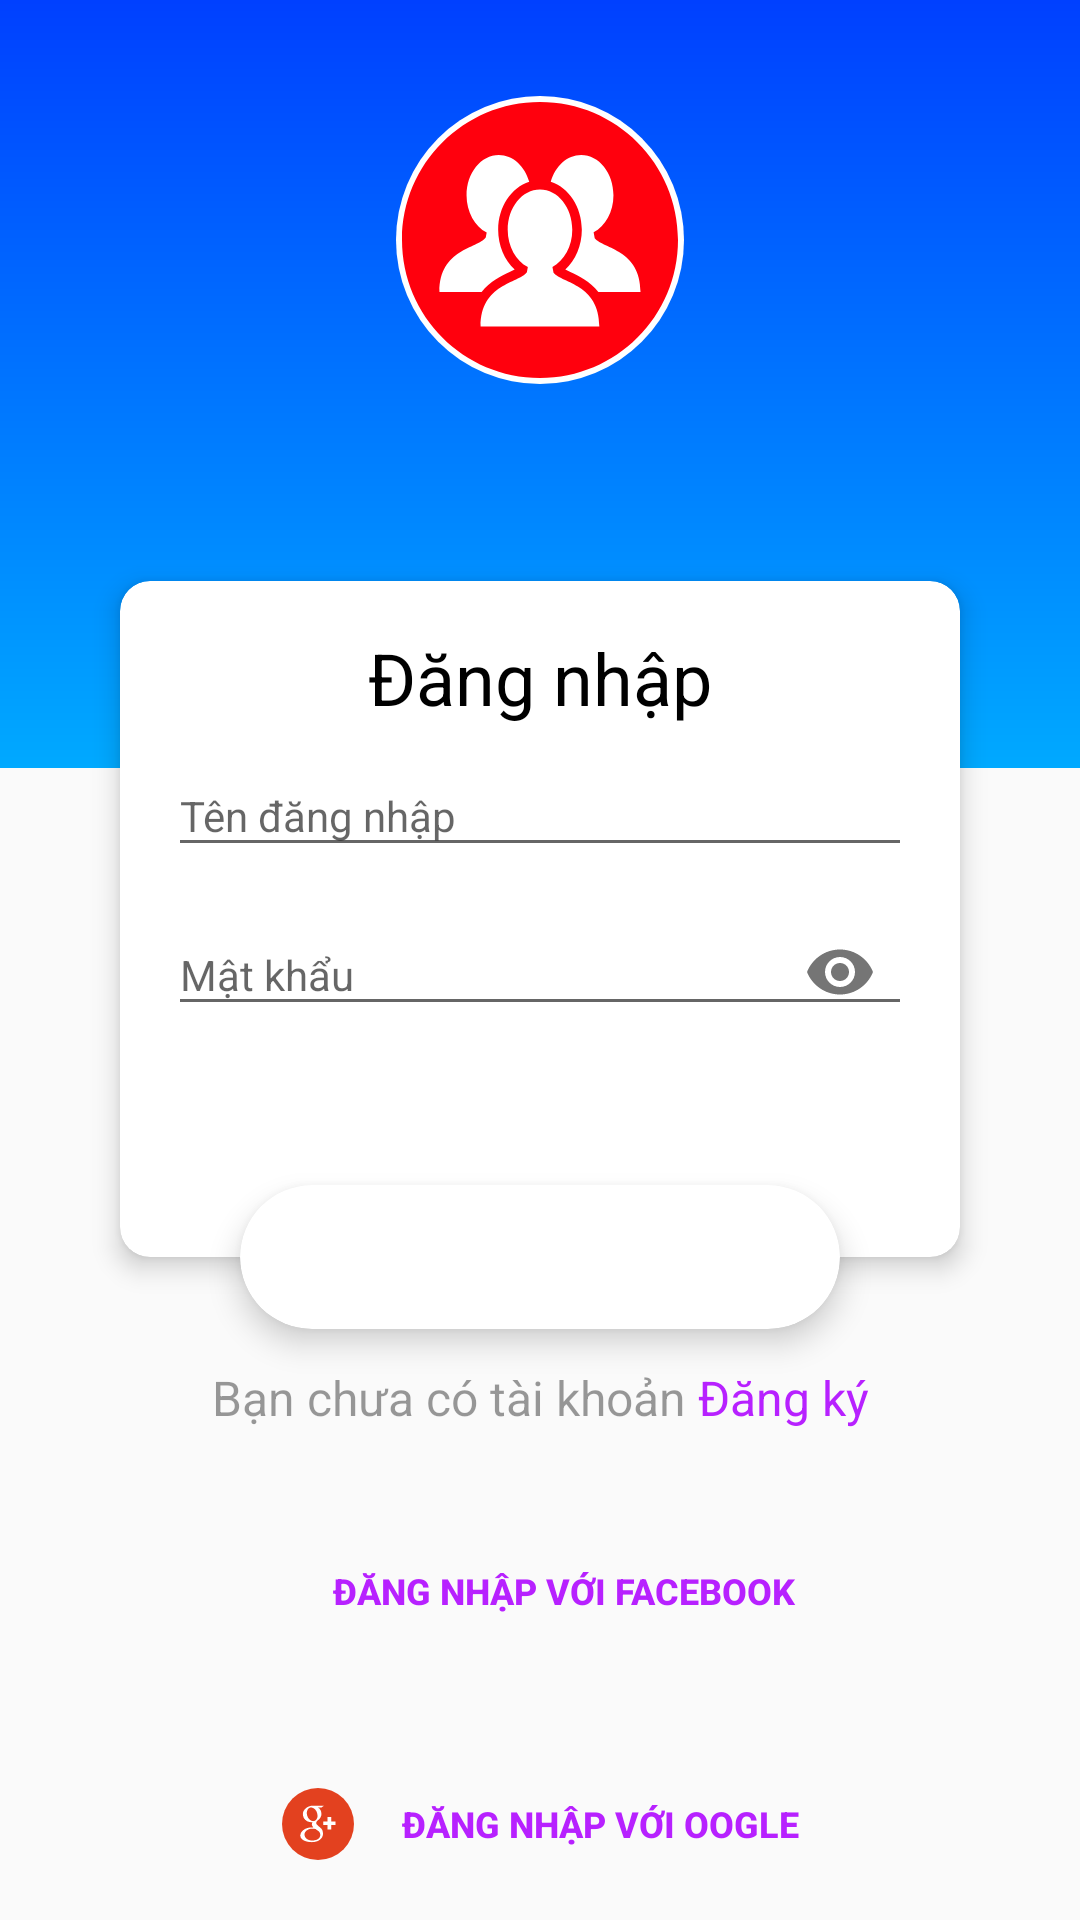

Android layout source for this screen:
<!-- AndroidManifest.xml: application theme AppTheme -->
<!-- res/layout/activity_signin.xml -->
<?xml version="1.0" encoding="utf-8"?>
<android.support.constraint.ConstraintLayout xmlns:android="http://schemas.android.com/apk/res/android"
    xmlns:app="http://schemas.android.com/apk/res-auto"
    xmlns:tools="http://schemas.android.com/tools"
    android:layout_width="match_parent"
    android:layout_height="match_parent"
    tools:context=".authentication.SigninActivity">
    <View
        android:id="@+id/view"
        android:layout_width="match_parent"
        android:layout_height="0dp"
        android:background="@drawable/signin_gradien"
        app:layout_constraintEnd_toEndOf="parent"
        app:layout_constraintHeight_percent="0.4"
        app:layout_constraintStart_toStartOf="parent"
        app:layout_constraintTop_toTopOf="parent" />

    <ImageView
        android:id="@+id/img_logo"
        android:layout_width="96dp"
        android:layout_height="96dp"
        android:background="@drawable/shape_circle"
        android:padding="2dp"
        android:src="@drawable/ic_logo_large"
        app:layout_constraintBottom_toBottomOf="@+id/view"
        app:layout_constraintEnd_toEndOf="@+id/view"
        app:layout_constraintStart_toStartOf="@+id/view"
        app:layout_constraintTop_toTopOf="@+id/view"
        app:layout_constraintVertical_bias="0.19999999" />

    <android.support.v7.widget.CardView
        android:id="@+id/cardView2"
        android:layout_width="match_parent"
        android:layout_height="wrap_content"
        android:layout_marginBottom="8dp"
        android:layout_marginEnd="40dp"
        android:layout_marginStart="40dp"
        app:cardCornerRadius="10dp"
        app:cardElevation="5dp"
        app:layout_constraintBottom_toTopOf="@+id/guideline2"
        app:layout_constraintEnd_toEndOf="parent"
        app:layout_constraintHeight_percent="0.42"
        app:layout_constraintStart_toStartOf="parent"
        app:layout_constraintTop_toBottomOf="@id/guideline">

        <LinearLayout
            android:layout_width="match_parent"
            android:layout_height="wrap_content"
            android:orientation="vertical"
            android:padding="16dp">

            <TextView
                android:id="@+id/login_temp"
                style="@style/h5headline"
                android:layout_width="wrap_content"
                android:layout_height="wrap_content"
                android:layout_gravity="center"
                android:text="Đăng nhập" />

            <android.support.design.widget.TextInputLayout
                android:layout_width="match_parent"
                android:layout_height="wrap_content">

                <EditText
                    android:id="@+id/edt_username"
                    style="@style/body1"
                    android:layout_width="match_parent"
                    android:layout_height="wrap_content"
                    android:layout_marginTop="12dp"
                    android:hint="Tên đăng nhập"
                    android:inputType="textEmailAddress"
                    android:singleLine="true" />
            </android.support.design.widget.TextInputLayout>

            <android.support.design.widget.TextInputLayout
                android:layout_width="match_parent"
                android:layout_height="wrap_content"
                app:passwordToggleEnabled="true">

                <EditText
                    android:id="@+id/edt_password"
                    style="@style/body1"
                    android:layout_width="match_parent"
                    android:layout_height="wrap_content"
                    android:layout_marginTop="12dp"
                    android:hint="Mật khẩu"
                    android:inputType="textPassword"
                    android:singleLine="true" />
            </android.support.design.widget.TextInputLayout>

            <TextView
                android:id="@+id/tv_forgot_password"
                style="@style/body1"
                android:layout_width="wrap_content"
                android:layout_height="wrap_content"
                android:layout_marginBottom="24dp"
                android:layout_marginTop="12dp"
                android:text="" />
        </LinearLayout>
    </android.support.v7.widget.CardView>

    <android.support.v7.widget.CardView
        android:id="@+id/cardView"
        android:layout_width="wrap_content"
        android:layout_height="wrap_content"
        app:cardCornerRadius="25dp"
        app:cardElevation="6dp"
        app:layout_constraintBottom_toBottomOf="@id/cardView2"
        app:layout_constraintEnd_toEndOf="parent"
        app:layout_constraintStart_toStartOf="parent"
        app:layout_constraintTop_toBottomOf="@+id/cardView2">

        <Button
            android:id="@+id/btn_sign_in"
            style="@style/button"
            android:layout_width="200dp"
            android:layout_height="wrap_content"
            android:background="@drawable/shape_button"
            android:text="Đăng nhập"
            android:textColor="@color/backgroundColor"
            />
    </android.support.v7.widget.CardView>

    <android.support.constraint.Guideline
        android:id="@+id/guideline"
        android:layout_width="wrap_content"
        android:layout_height="wrap_content"
        android:orientation="horizontal"
        app:layout_constraintGuide_percent="0.25" />

    <android.support.constraint.Guideline
        android:id="@+id/guideline2"
        android:layout_width="wrap_content"
        android:layout_height="wrap_content"
        android:orientation="horizontal"
        app:layout_constraintGuide_percent="0.72" />

    <TextView
        android:id="@+id/tv_no_account"
        android:layout_width="wrap_content"
        android:layout_height="wrap_content"
        android:layout_marginTop="12dp"
        android:text="Bạn chưa có tài khoản"
        android:textColor="@color/black_overlay"
        android:textSize="16sp"
        app:layout_constraintEnd_toStartOf="@+id/tv_sign_up"
        app:layout_constraintHorizontal_bias="0.5"
        app:layout_constraintHorizontal_chainStyle="packed"
        app:layout_constraintStart_toStartOf="parent"
        app:layout_constraintTop_toBottomOf="@+id/cardView" />

    <TextView
        android:id="@+id/tv_sign_up"
        android:layout_width="wrap_content"
        android:layout_height="wrap_content"
        android:layout_marginStart="4dp"
        android:layout_marginTop="12dp"
        android:text="Đăng ký"
        android:textColor="#B721FF"
        android:textSize="16sp"
        app:layout_constraintEnd_toEndOf="parent"
        app:layout_constraintHorizontal_bias="0.5"
        app:layout_constraintStart_toEndOf="@+id/tv_no_account"
        app:layout_constraintTop_toBottomOf="@+id/cardView" />


    <Button
        android:id="@+id/btn_google"
        android:layout_width="wrap_content"
        android:layout_height="wrap_content"
        android:layout_marginBottom="8dp"
        android:background="@color/colorTransparent"
        android:drawablePadding="16dp"
        android:drawableStart="@drawable/ic_google"
        android:paddingEnd="16dp"
        android:paddingStart="16dp"
        android:text="Đăng nhập với oogle"
        android:textColor="#B721FF"
        android:textSize="12sp"
        android:textStyle="bold"
        app:layout_constraintBottom_toBottomOf="parent"
        app:layout_constraintEnd_toEndOf="parent"
        app:layout_constraintStart_toStartOf="parent" />

    <Button
        android:id="@+id/btn_facebook"
        android:layout_width="wrap_content"
        android:layout_height="wrap_content"
        android:layout_marginBottom="8dp"
        android:layout_marginTop="8dp"
        android:background="@color/colorTransparent"
        android:drawableStart="@drawable/ic_facebook"
        android:drawablePadding="16dp"
        android:text="Đăng nhập với facebook"
        android:paddingStart="16dp"
        android:textColor="#B721FF"
        android:textSize="12sp"
        android:textStyle="bold"
        app:layout_constraintBottom_toTopOf="@+id/btn_google"
        app:layout_constraintEnd_toEndOf="parent"
        app:layout_constraintStart_toStartOf="parent"
        app:layout_constraintTop_toBottomOf="@+id/tv_no_account" />

</android.support.constraint.ConstraintLayout>
<!-- resources referenced by this layout -->
<resources>
  <color name="backgroundColor">#FFFFFF</color>
  <color name="black_overlay">#66000000</color>
  <color name="colorTransparent">#00ffffff</color>
  <!-- drawable ic_google (drawable) -->
  <vector android:height="24dp" android:viewportHeight="48"
      android:viewportWidth="48" android:width="24dp" xmlns:android="http://schemas.android.com/apk/res/android">
      <path android:fillColor="#E3411F" android:pathData="M24,24m-24,0a24,24 0,1 1,48 0a24,24 0,1 1,-48 0"/>
      <path android:fillColor="#FFFFFF" android:pathData="M24.8,25.8c-0.7,-0.5 -2,-1.7 -2,-2.3c0,-0.8 0.2,-1.2 1.4,-2.2c1.2,-1 2.1,-2.3 2.1,-3.9c0,-1.9 -0.8,-3.7 -2.4,-4.4h2.4l1.7,-1.2h-7.5c-3.4,0 -6.6,2.6 -6.6,5.5c0,3 2.3,5.5 5.7,5.5c0.2,0 0.5,0 0.7,0c-0.2,0.4 -0.4,0.9 -0.4,1.4c0,0.8 0.5,1.5 1,2.1c-0.4,0 -0.9,0 -1.3,0c-4.2,0 -7.4,2.7 -7.4,5.4c0,2.7 3.5,4.4 7.7,4.4c4.8,0 7.4,-2.7 7.4,-5.4C27.4,28.6 26.8,27.2 24.8,25.8zM20.7,22.1c-1.9,-0.1 -3.8,-2.2 -4.1,-4.7c-0.3,-2.6 1,-4.5 2.9,-4.4c1.9,0.1 3.8,2.1 4.1,4.7C24,20.1 22.7,22.1 20.7,22.1zM20,35c-2.9,0 -5,-1.8 -5,-4c0,-2.2 2.6,-4 5.5,-3.9c0.7,0 1.3,0.1 1.9,0.3c1.6,1.1 2.7,1.7 3,3c0.1,0.3 0.1,0.5 0.1,0.8C25.5,33.2 24,35 20,35z"/>
      <path android:fillColor="#FFFFFF" android:pathData="M32.8,22.3l0,-2.9l-2.4,0l0,2.9l-2.9,0l0,2.3l2.9,0l0,3l2.4,0l0,-3l2.9,0l0,-2.3z"/>
  </vector>
  <!-- drawable shape_circle (drawable) -->
  <?xml version="1.0" encoding="utf-8"?>
  <shape xmlns:android="http://schemas.android.com/apk/res/android"
      android:shape="oval">
  
      <solid android:color="@color/backgroundColor"/>
      <size android:width="1dp"
          android:height="1dp" />
  </shape>
  <!-- drawable signin_gradien (drawable) -->
  <?xml version="1.0" encoding="utf-8"?>
  <shape xmlns:android="http://schemas.android.com/apk/res/android"
      android:shape="rectangle">
  
      
      <gradient
          android:angle="270"
          android:startColor="#0040ff"
          android:endColor="#00a9ff"/>
  </shape>
  <style name="body1">
          <item name="android:textSize">14sp</item>
          <item name="android:textColor">@color/normalTextColor</item>
      </style>
  <style name="button">
          <item name="android:textSize">14sp</item>
          <item name="android:textStyle">bold</item>
          <item name="android:textColor">@color/titleColor</item>
      </style>
  <style name="h5headline">
          <item name="android:textSize">24sp</item>
          <item name="android:textColor">@color/titleColor</item>
      </style>
  <style name="AppTheme" parent="Theme.AppCompat.Light.NoActionBar">
          
          <item name="colorPrimary">@color/colorPrimary</item>
          <item name="colorPrimaryDark">@color/colorPrimaryDark</item>
          <item name="colorAccent">@color/colorAccent</item>
      </style>
  <color name="normalTextColor">#333333</color>
  <color name="titleColor">#000000</color>
  <color name="colorPrimary">#00b0ff</color>
  <color name="colorPrimaryDark">#00b0ff</color>
  <color name="colorAccent">#0081cb</color>
</resources>
